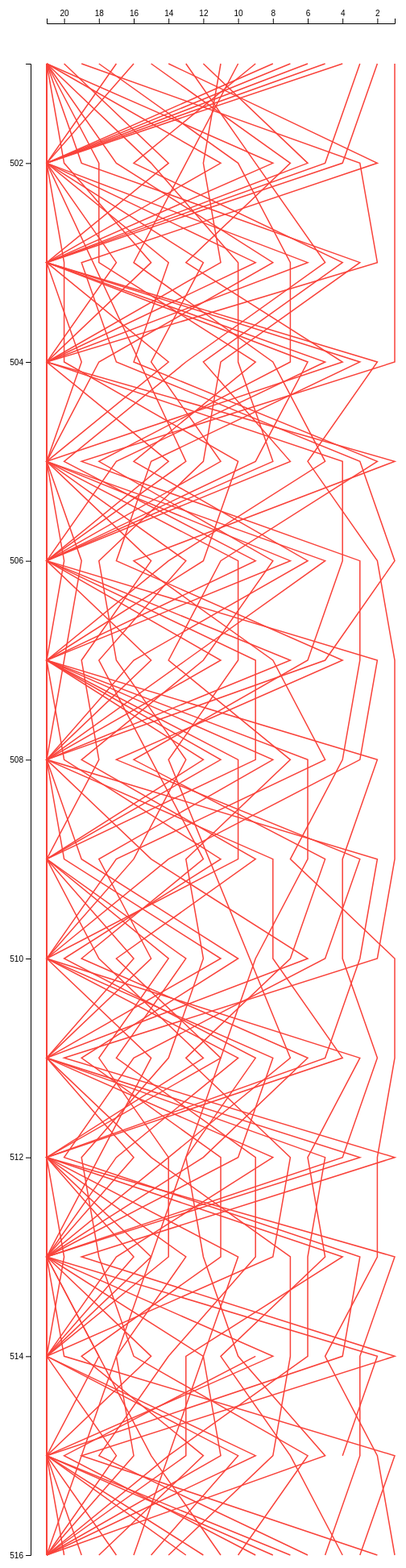
D3 v4 page, settled after 480 driven frames (8 s of simulated time); the page loaded 1 data file(s).


    var margin = { top: 50, right: 40, bottom: 50, left: 40 },
      width = window.innerWidth - margin.left - margin.right,
      // height = window.innerHeight - margin.top - margin.bottom;
      height = 2000 - margin.top - margin.bottom;

    var svg = d3.select("body")
      .append("svg")
      .attr("width", width + margin.left + margin.right)
      // .attr("height", height + margin.top + margin.bottom)
      .attr("height", height + margin.top + margin.bottom)
      .append("g")
      .attr("transform",
        "translate(" + margin.left + "," + margin.top + ")");

    var rowConverter = function (d) {
      return {
        raceId2: +d.raceId2,
        driverName: d.driverName,
        // constructorRef: d.constructorRef,
        // grid: +d.grid,
        positionOrder: +d.positionOrder,
        // points: +d.points,
        // year: +d.year,
        // round: +d.round,
        prixDate: d3.timeParse("%Y-%m-%d")(d.prixDate),
        // prixName: d.prixName
      }
    };

    var dataset;
    var nest; 
    var driverLine = d3.line()
        .y(function (d) { return yScale2(d.raceId2); })
        .x(function (d) {
          if (d.positionOrder > 20) {
            return xScale(21);
          }
          else {
            return xScale(d.positionOrder)
          }
        });

    //load csv, put in the right rowConverter so each column is correctly typed, start working
    d3.csv("data/f1db_results1991.csv", rowConverter, function (data) {
      //do all the visualization things here
      dataset = data;

      nest = d3.nest()
        .key(function (d) {
          return d.driverName;
        })
        .entries(dataset);


      yScale = d3.scaleTime()
        .domain(d3.extent(data, function (d) { return d.prixDate; }))
        .range([margin.top, height]);
      
      yScale2 = d3.scaleLinear()
        .domain(d3.extent(data, function (d) { return d.raceId2; }))
        .range([margin.top, height]);


      xScale = d3.scaleLinear()
        .domain([1, 21])
        .range([width / 2, margin.left]);

      svg.selectAll(".line")
          .data(nest)
          .enter()
          .append("path")
          .attr("fill", "none")
          .attr("stroke", "#F9423A")
          .attr("stroke-width", 1.5)
          .attr("d", function(d) {
            return driverLine(d.values);
          }
          );


      svg.append("g")
        // .attr("transform", "translate(0," + height + ")")
        .call(d3.axisTop(xScale));
      svg.append("g")
        .attr("transform", "translate(" + margin.left / 2 + ",0)")
        .call(d3.axisLeft(yScale2));


    });
  

### data: data/f1db_results1991.csv
raceId2, driverName, grid, positionOrder, points, year, round, prixName
501, Ayrton Senna, 1, 1, 10, 1991, 1, United States Grand Prix
501, Alain Prost, 2, 2, 6, 1991, 1, United States Grand Prix
501, Nelson Piquet, 5, 3, 4, 1991, 1, United States Grand Prix
501, Stefano Modena, 11, 4, 3, 1991, 1, United States Grand Prix
501, Satoru Nakajima, 16, 5, 2, 1991, 1, United States Grand Prix
501, Aguri Suzuki, 21, 6, 1, 1991, 1, United States Grand Prix
501, Nicola Larini, 17, 7, 0, 1991, 1, United States Grand Prix
501, Gabriele Tarquini, 22, 8, 0, 1991, 1, United States Grand Prix
501, Pierluigi Martini, 15, 9, 0, 1991, 1, United States Grand Prix
501, Bertrand Gachot, 14, 10, 0, 1991, 1, United States Grand Prix
501, Martin Brundle, 12, 11, 0, 1991, 1, United States Grand Prix
501, Jean Alesi, 6, 12, 0, 1991, 1, United States Grand Prix
501, Mika Häkkinen, 13, 13, 0, 1991, 1, United States Grand Prix
501, Riccardo Patrese, 3, 14, 0, 1991, 1, United States Grand Prix
501, Roberto Moreno, 8, 15, 0, 1991, 1, United States Grand Prix
501, Michele Alboreto, 25, 16, 0, 1991, 1, United States Grand Prix
501, Ivan Capelli, 18, 17, 0, 1991, 1, United States Grand Prix
501, Thierry Boutsen, 20, 18, 0, 1991, 1, United States Grand Prix
501, Gerhard Berger, 7, 19, 0, 1991, 1, United States Grand Prix
501, Nigel Mansell, 4, 20, 0, 1991, 1, United States Grand Prix
501, Maurício Gugelmin, 23, 21, 0, 1991, 1, United States Grand Prix
501, Mark Blundell, 24, 22, 0, 1991, 1, United States Grand Prix
501, Emanuele Pirro, 9, 23, 0, 1991, 1, United States Grand Prix
501, Gianni Morbidelli, 26, 24, 0, 1991, 1, United States Grand Prix
501, Jyrki Järvilehto, 10, 25, 0, 1991, 1, United States Grand Prix
501, Éric Bernard, 19, 26, 0, 1991, 1, United States Grand Prix
501, Alex Caffi, 0, 27, 0, 1991, 1, United States Grand Prix
501, Stefan Johansson, 0, 28, 0, 1991, 1, United States Grand Prix
501, Érik Comas, 0, 29, 0, 1991, 1, United States Grand Prix
501, Julian Bailey, 0, 30, 0, 1991, 1, United States Grand Prix
501, Andrea de Cesaris, 0, 31, 0, 1991, 1, United States Grand Prix
501, Pedro Chaves, 0, 32, 0, 1991, 1, United States Grand Prix
501, Olivier Grouillard, 0, 33, 0, 1991, 1, United States Grand Prix
501, Eric van de Poele, 0, 34, 0, 1991, 1, United States Grand Prix
502, Ayrton Senna, 1, 1, 10, 1991, 2, Brazilian Grand Prix
502, Riccardo Patrese, 2, 2, 6, 1991, 2, Brazilian Grand Prix
502, Gerhard Berger, 4, 3, 4, 1991, 2, Brazilian Grand Prix
502, Alain Prost, 6, 4, 3, 1991, 2, Brazilian Grand Prix
502, Nelson Piquet, 7, 5, 2, 1991, 2, Brazilian Grand Prix
502, Jean Alesi, 5, 6, 1, 1991, 2, Brazilian Grand Prix
502, Roberto Moreno, 14, 7, 0, 1991, 2, Brazilian Grand Prix
502, Gianni Morbidelli, 21, 8, 0, 1991, 2, Brazilian Grand Prix
502, Mika Häkkinen, 22, 9, 0, 1991, 2, Brazilian Grand Prix
502, Thierry Boutsen, 18, 10, 0, 1991, 2, Brazilian Grand Prix
502, Emanuele Pirro, 12, 11, 0, 1991, 2, Brazilian Grand Prix
502, Martin Brundle, 26, 12, 0, 1991, 2, Brazilian Grand Prix
502, Bertrand Gachot, 10, 13, 0, 1991, 2, Brazilian Grand Prix
502, Nigel Mansell, 3, 14, 0, 1991, 2, Brazilian Grand Prix
502, Érik Comas, 23, 15, 0, 1991, 2, Brazilian Grand Prix
502, Pierluigi Martini, 20, 16, 0, 1991, 2, Brazilian Grand Prix
502, Mark Blundell, 25, 17, 0, 1991, 2, Brazilian Grand Prix
502, Éric Bernard, 11, 18, 0, 1991, 2, Brazilian Grand Prix
502, Jyrki Järvilehto, 19, 19, 0, 1991, 2, Brazilian Grand Prix
502, Andrea de Cesaris, 13, 20, 0, 1991, 2, Brazilian Grand Prix
502, Stefano Modena, 9, 21, 0, 1991, 2, Brazilian Grand Prix
502, Ivan Capelli, 15, 22, 0, 1991, 2, Brazilian Grand Prix
502, Satoru Nakajima, 16, 23, 0, 1991, 2, Brazilian Grand Prix
502, Maurício Gugelmin, 8, 24, 0, 1991, 2, Brazilian Grand Prix
502, Gabriele Tarquini, 24, 25, 0, 1991, 2, Brazilian Grand Prix
502, Aguri Suzuki, 17, 26, 0, 1991, 2, Brazilian Grand Prix
... 479 more rows